Run: headless pygame with SDL's dummy video driver; simulated clock (each Clock.tick advances the game by its frame time, no real sleeping); random seed 0; keys injected as events and as key.get_pressed() state; no mouse input.
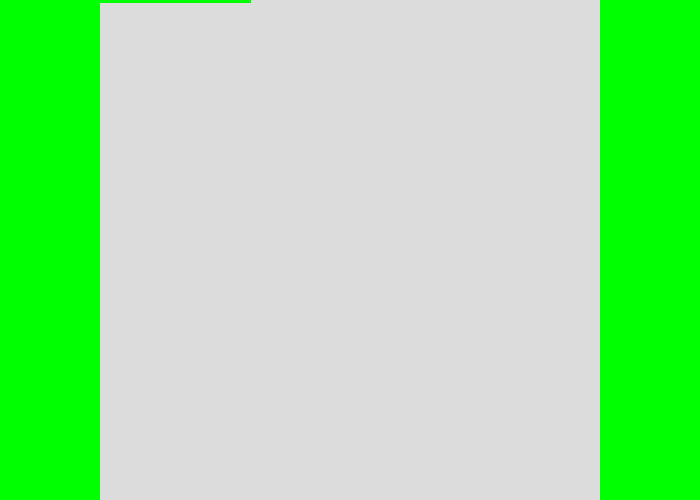
Frame 1 of 4 · flips 1–60 · no input
Frame 2 of 4 · flips 61–180 · tapped SPACE, RETURN · held RIGHT (→), D · screen unchanged from frame 1, image omitted
Frame 3 of 4 · flips 181–300 · held DOWN (↓), S · screen unchanged from frame 2, image omitted
Frame 4 of 4 · flips 301–420 · held LEFT (←), A, UP (↑), W · screen unchanged from frame 3, image omitted

The pygame program that drew these frames:

#Käynnistetään pelimoottori
import pygame 
pygame.init()

#Asetetaan värit
BLACK = (0, 0, 0)
WHITE = (255, 255, 255)
GREEN = (0, 255, 0)
RED = (255, 0, 0)
GREY = (220, 220, 220)

#Avataan uusi ikkuna
size = (700, 500)
screen = pygame.display.set_mode(size)
pygame.display.set_caption("FGJPeli")

#Loop pyörittää peliä, kunnes käyttäjä sammuttaa sen
carryOn = True

#Kello määrittää, kuinka usein näyttö päivittyy
clock = pygame.time.Clock()

#Pääohjelma loop
while carryOn:
    #Päätapahtuma loop
    for event in pygame.event.get():
        if event.type == pygame.QUIT:
            caryyOn = False

    ##

    ##
    #Ruutu valkoiseksi
    screen.fill(WHITE)
    #Piirretään background
    pygame.draw.rect(screen, GREEN, [600, 0, 500, 500], 0)
    pygame.draw.rect(screen, GREEN, [0, 0, 100, 500], 0)
    pygame.draw.rect(screen, GREY, [100, 0, 500, 500], 0)
    pygame.draw.line(screen, GREEN, [0, 0], [0, 0], 5)
    pygame.draw.line(screen, GREEN, [250, 0], [0, 0], 5)
    pygame.draw.line(screen, GREEN, [0, 0], [0, 0], 5)

    #
    pygame.display.flip()

    #Framerate limit = 60
    clock.tick(60)

#
pygame.quit()
